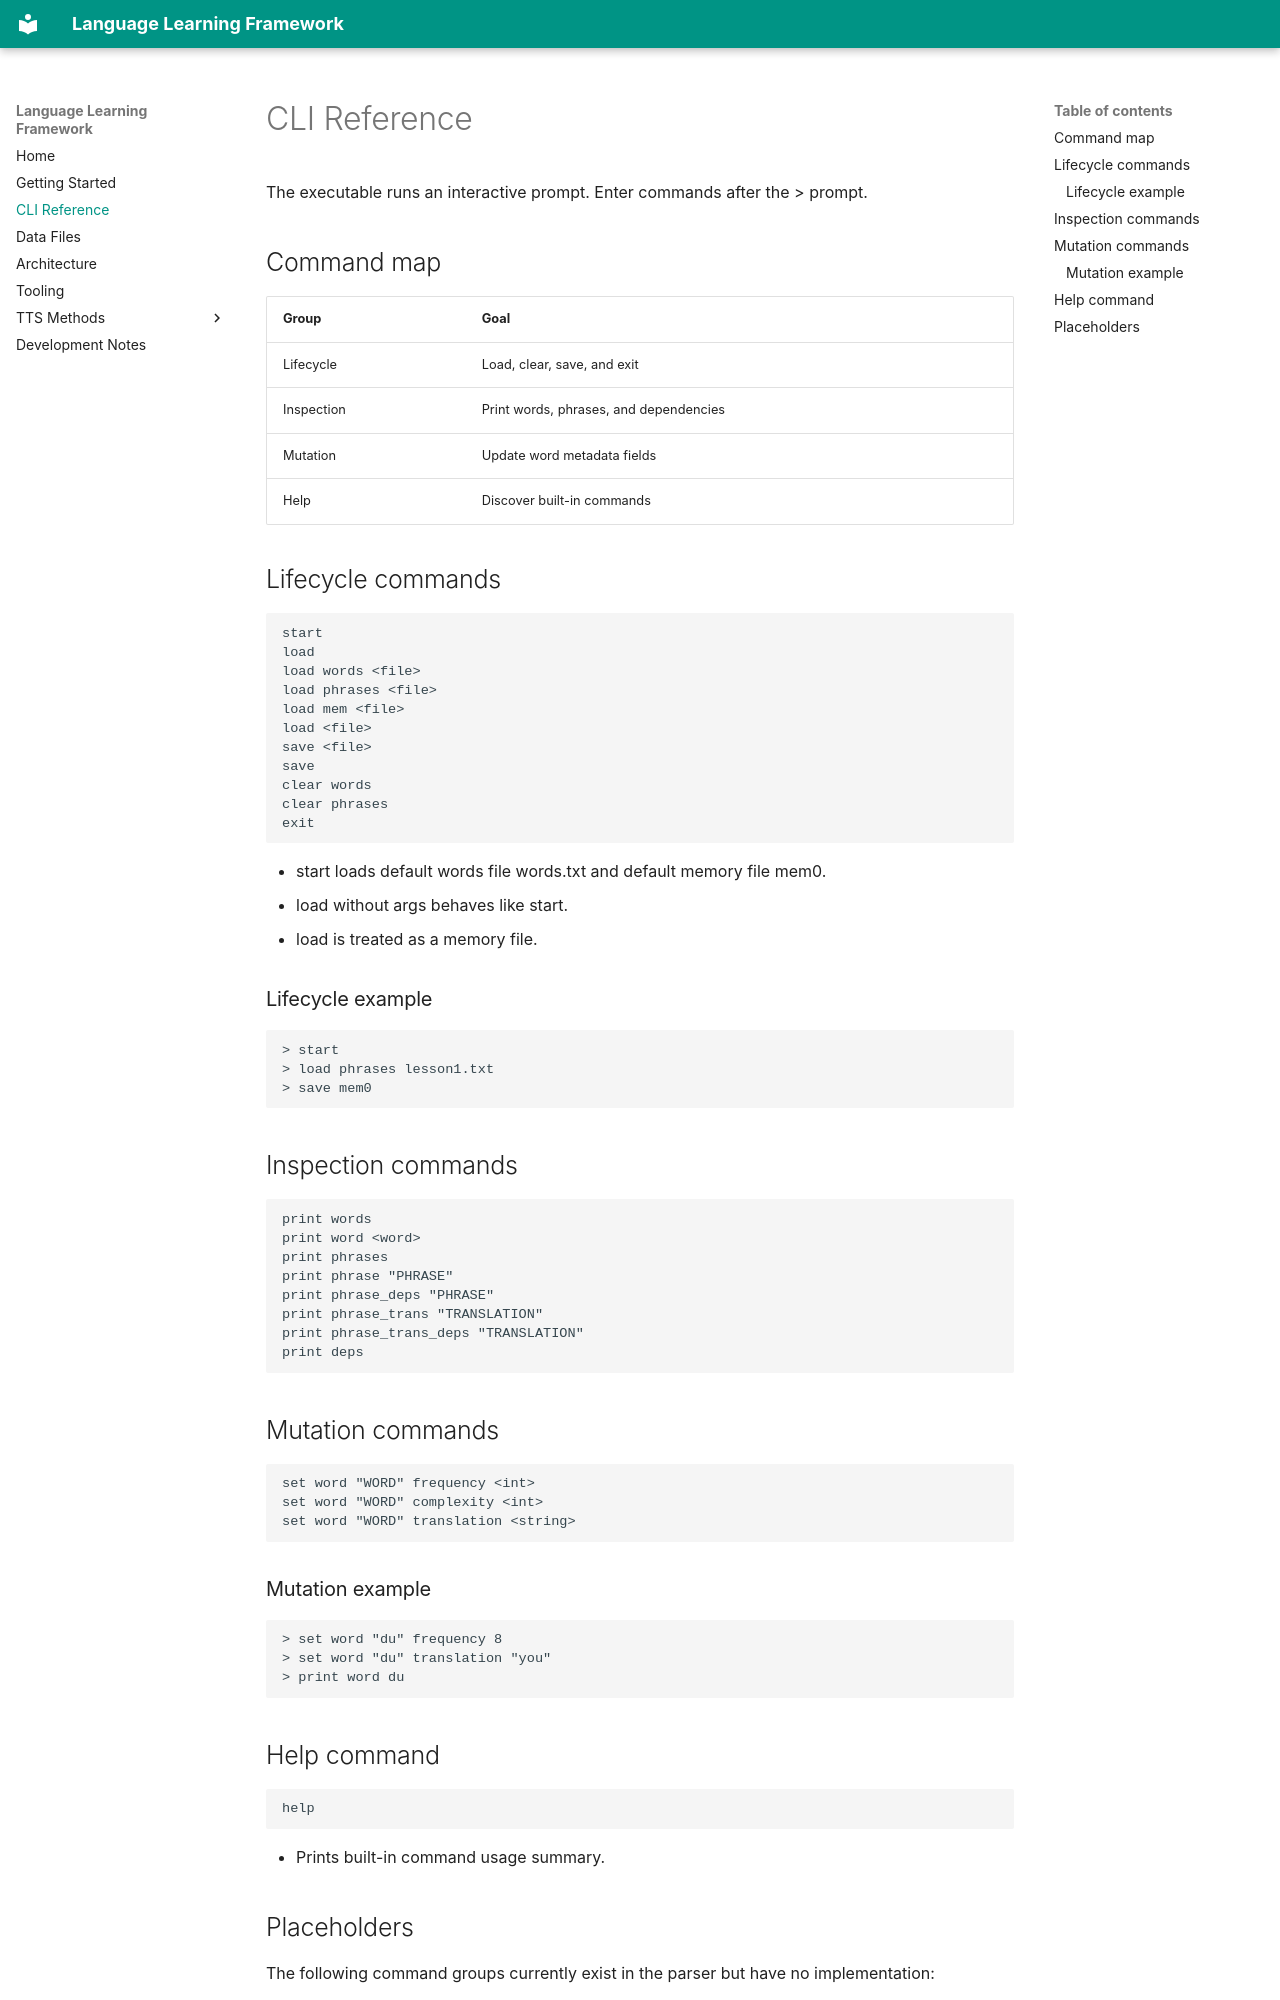

repository: griffing52/LanguageLearningFramework · page: cli-reference/index.html · generator: mkdocs

# CLI Reference

The executable runs an interactive prompt. Enter commands after the > prompt.

## Command map

| Group | Goal |
| --- | --- |
| Lifecycle | Load, clear, save, and exit |
| Inspection | Print words, phrases, and dependencies |
| Mutation | Update word metadata fields |
| Help | Discover built-in commands |

## Lifecycle commands

```text
start
load
load words <file>
load phrases <file>
load mem <file>
load <file>
save <file>
save
clear words
clear phrases
exit
```

- start loads default words file words.txt and default memory file mem0.
- load without args behaves like start.
- load <file> is treated as a memory file.

### Lifecycle example

```text
> start
> load phrases lesson1.txt
> save mem0
```

## Inspection commands

```text
print words
print word <word>
print phrases
print phrase "PHRASE"
print phrase_deps "PHRASE"
print phrase_trans "TRANSLATION"
print phrase_trans_deps "TRANSLATION"
print deps
```

## Mutation commands

```text
set word "WORD" frequency <int>
set word "WORD" complexity <int>
set word "WORD" translation <string>
```

### Mutation example

```text
> set word "du" frequency 8
> set word "du" translation "you"
> print word du
```

## Help command

```text
help
```

- Prints built-in command usage summary.
